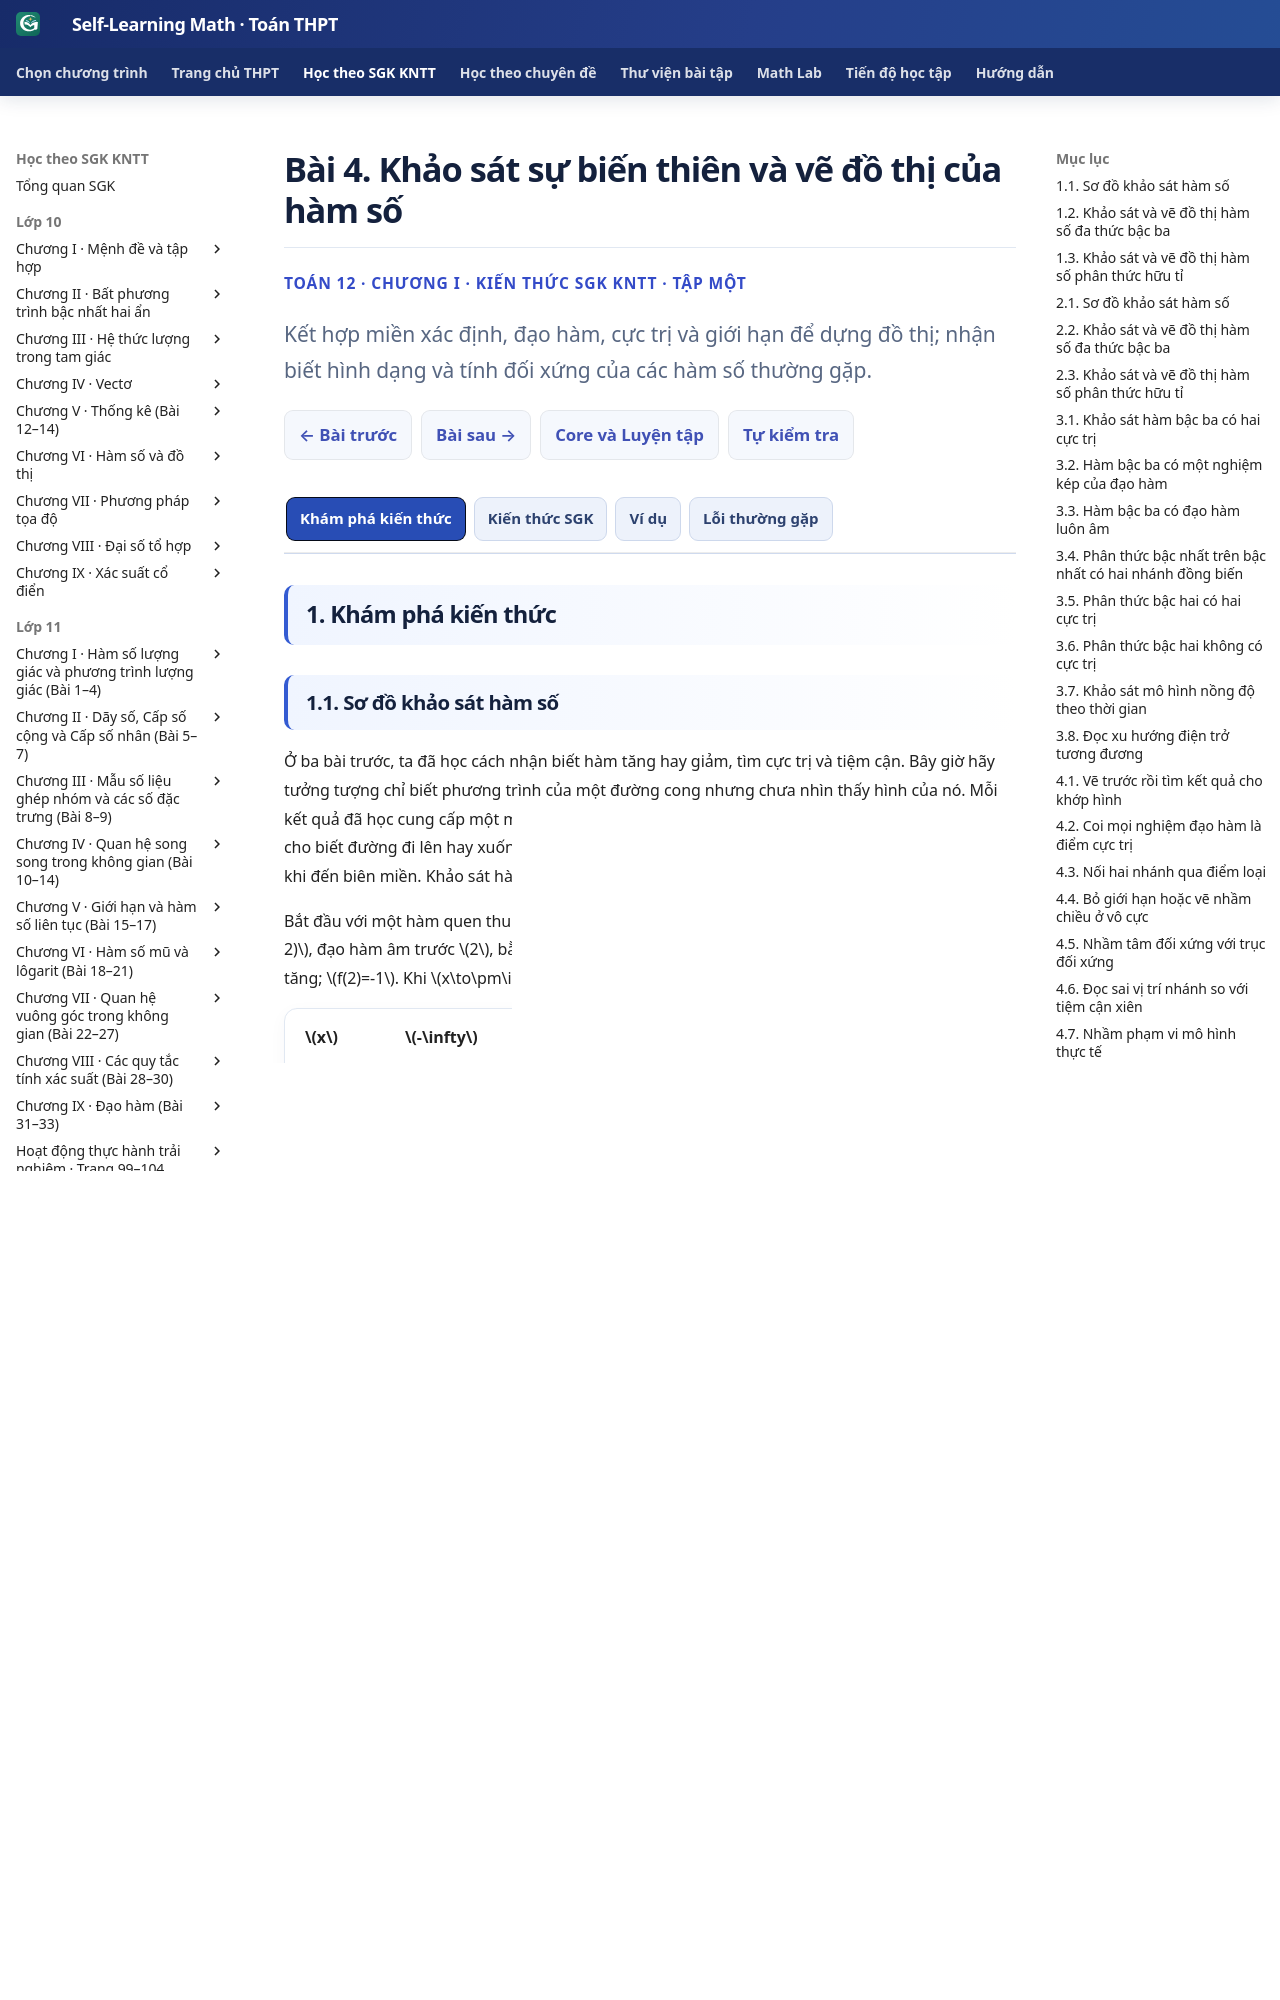

repository: TMA2015/self-learning-math · page: thpt-preview/sgk/lop-12/chuong-i/bai-4/index.html · generator: mkdocs

# Bài 4. Khảo sát sự biến thiên và vẽ đồ thị của hàm số

<style>
.md-typeset:has([data-g12-b04-knowledge]) .thpt-r4-knowledge-conclusion.thpt-r4-concept-card{background:#e8f7f2;border-color:#a9dccc;border-left-color:#087d69;color:#174137}
.md-typeset:has([data-g12-b04-knowledge]) .thpt-r4-knowledge-conclusion.thpt-r4-rule-card{background:#eaf1fc;border-color:#a5bee5;border-left-color:#4879c2;color:#193d66}
[data-md-color-scheme="slate"] .md-typeset:has([data-g12-b04-knowledge]) .thpt-r4-knowledge-conclusion.thpt-r4-concept-card{background:#193d36;border-color:#447e70;border-left-color:#76dfc7;color:#e9fff7}
[data-md-color-scheme="slate"] .md-typeset:has([data-g12-b04-knowledge]) .thpt-r4-knowledge-conclusion.thpt-r4-rule-card{background:#203551;border-color:#45658a;border-left-color:#8cb4ed;color:#ecf5ff}
</style>

<div class="thpt-r4-screen" data-thpt-r4 data-g12-b04-knowledge>
<p class="thpt-r4-eyebrow">TOÁN 12 · CHƯƠNG I · KIẾN THỨC SGK KNTT · TẬP MỘT</p>
<p class="thpt-r4-lead">Kết hợp miền xác định, đạo hàm, cực trị và giới hạn để dựng đồ thị; nhận biết hình dạng và tính đối xứng của các hàm số thường gặp.</p>
<nav class="thpt-r4-lesson-tabs"><a href="../">Chương I</a><a href="../bai-3/">Bài trước</a><a href="../luyen-tap/#b04-core">Core/Luyện tập</a><a href="../bai-5/">Bài tiếp theo</a></nav>
</div>

=== "Khám phá kiến thức"

    ### 1.1. Sơ đồ khảo sát hàm số

    Ở ba bài trước, ta đã học cách nhận biết hàm tăng hay giảm, tìm cực trị và tiệm cận. Bây giờ hãy tưởng tượng chỉ biết phương trình của một đường cong nhưng chưa nhìn thấy hình của nó. Mỗi kết quả đã học cung cấp một mảnh thông tin: miền xác định cho biết nơi có thể vẽ; dấu đạo hàm cho biết đường đi lên hay xuống; cực trị cho biết vị trí đổi chiều; giới hạn cho biết đường sẽ đi đâu khi đến biên miền. Khảo sát hàm số là ghép các thông tin này lại trước khi vẽ.

    Bắt đầu với một hàm quen thuộc \(f(x)=x^2-4x+3\). Hàm xác định trên \(\mathbb R\). Vì \(f'(x)=2(x-2)\), đạo hàm âm trước \(2\), bằng \(0\) tại \(2\) và dương sau \(2\). Hàm giảm tới \(x=2\), sau đó tăng; \(f(2)=-1\). Khi \(x\to\pm\infty\), \(f(x)\to+\infty\). Bảng biến thiên tập hợp các kết quả vừa tìm:

    | \(x\) | \(-\infty\) | \((-\infty;2)\) | \(2\) | \((2;+\infty)\) | \(+\infty\) |
    | :-- | :--: | :--: | :--: | :--: | :--: |
    | \(f'\) | | \(-\) | \(0\) | \(+\) | |
    | \(f\) | \(+\infty\) | ↘ | \(-1\) | ↗ | \(+\infty\) |

    Để đặt đúng vị trí đường cong trên hệ trục, ta tính thêm \(f(0)=3\) và giải \(f(x)=0\): \((x-1)(x-3)=0\). Vậy giao với hai trục lần lượt là \((0;3)\), \((1;0)\), \((3;0)\). Viết \(f(x)=(x-2)^2-1\) còn cho thấy đồ thị đối xứng qua đường \(x=2\).

    <figure class="thpt-r4-plot thpt-r4-calculus-figure"><img loading="lazy" src="../../../../../assets/images/thpt/G12_B04_FIG03_QUADRATIC_AUTHORING_20261124.svg" alt="Parabol đi xuống tới đỉnh (2;−1) rồi đi lên, cắt trục hoành tại 1 và 3, đối xứng qua x=2"><figcaption>Đối chiếu lần lượt bảng biến thiên, đỉnh, các giao điểm và trục đối xứng với đường cong. Không cần tính thật nhiều điểm để biết hình dạng chung.</figcaption></figure>

    Điều quan trọng là **bảng biến thiên không phải hình vẽ**. Nó cho chiều biến thiên và giá trị ở các mốc, nhưng để dựng đường cong, ta còn cần đặt các điểm đặc biệt, vẽ tiệm cận nếu có và lưu ý sự đối xứng. Đồ thị phải nhất quán với tất cả thông tin đó.

    **Vận dụng.** Khảo sát \(g(x)=-x^2+2x+3\) và phác đồ thị trên giấy.

    ??? question "Đối chiếu"

        \(D=\mathbb R,\ g'=-2(x-1)\). Hàm tăng trên \((-\infty;1)\), giảm trên \((1;+\infty)\), cực đại bằng \(g(1)=4\). Hai giới hạn ở vô cực đều là \(-\infty\).

        | \(x\) | \(-\infty\) | \((-\infty;1)\) | \(1\) | \((1;+\infty)\) | \(+\infty\) |
        | :-- | :--: | :--: | :--: | :--: | :--: |
        | \(g'\) | | \(+\) | \(0\) | \(-\) | |
        | \(g\) | \(-\infty\) | ↗ | \(4\) | ↘ | \(-\infty\) |

        Giao \(Oy\) tại \((0;3)\), giao \(Ox\) tại \((-1;0),(3;0)\). Phác parabol mở xuống qua các điểm này, đỉnh \((1;4)\), đối xứng qua \(x=1\).

        <figure class="thpt-r4-plot thpt-r4-calculus-figure"><img loading="lazy" src="../../../../../assets/images/thpt/G12_B04_FIG07_CHECK_QUADRATIC_20261124.svg" alt="Parabol mở xuống có đỉnh (1;4), cắt Ox tại −1,3 và Oy tại 3"><figcaption>Kiểm vị trí đỉnh, giao trục và hai nhánh.</figcaption></figure>

    ??? tip "Kiểm lỗi"

        Nếu phác parabol mở lên, hãy so dấu của \(g'\) tại \(0\) và \(2\) với hai mũi tên. Đỉnh \((1;4)\) phải nằm cao hơn các điểm lân cận.

    ### 1.2. Khảo sát và vẽ đồ thị hàm số đa thức bậc ba

    Với \(f(x)=ax^3+bx^2+cx+d\), \(a\ne0\), miền xác định luôn là \(\mathbb R\). Khi \(|x|\) rất lớn, số hạng \(ax^3\) chi phối chiều đi của đồ thị. Nếu \(a>0\), đầu trái đi xuống \(-\infty\), đầu phải đi lên \(+\infty\); nếu \(a<0\) thì ngược lại. Đạo hàm là một tam thức bậc hai, nên cách xét dấu đã học giúp ta tìm hình dạng ở giữa hai đầu.

    Xét \(f(x)=x^3-3x^2\). Ta có \(f'=3x(x-2)\), với hai nghiệm \(0,2\). Vì đạo hàm dương ngoài hai nghiệm, âm ở giữa, hàm tăng, giảm rồi tăng. Tại \(0\), \(f(0)=0\) là giá trị cực đại; tại \(2\), \(f(2)=-4\) là giá trị cực tiểu.

    | \(x\) | \(-\infty\) | \((-\infty;0)\) | \(0\) | \((0;2)\) | \(2\) | \((2;+\infty)\) | \(+\infty\) |
    | :-- | :--: | :--: | :--: | :--: | :--: | :--: | :--: |
    | \(f'\) | | \(+\) | \(0\) | \(-\) | \(0\) | \(+\) | |
    | \(f\) | \(-\infty\) | ↗ | \(0\) | ↘ | \(-4\) | ↗ | \(+\infty\) |

    Phương trình \(f(x)=x^2(x-3)=0\) cho hai giao điểm với \(Ox\): \((0;0)\), \((3;0)\). Gần \(0\), \(x^2(x-3)\) âm ở cả hai phía trừ chính \(0\); do đó đồ thị chạm trục rồi quay xuống, không xuyên qua trục. Qua \(3\), dấu của hàm đổi nên đồ thị cắt trục.

    <figure class="thpt-r4-plot thpt-r4-calculus-figure"><img loading="lazy" src="../../../../../assets/images/thpt/G12_B04_FIG02_CUBIC_SURVEY_R00.svg" alt="Đồ thị x³−3x² có cực đại (0;0), cực tiểu (2;−4), tâm (1;−2), giao trục hoành tại 0 và 3"><figcaption>So hình với bảng: tăng tới \((0;0)\), giảm tới \((2;-4)\), rồi tăng qua \((3;0)\). Hai điểm cực trị đối xứng nhau qua \(I(1;-2)\).</figcaption></figure>

    Vì sao \(I(1;-2)\) là tâm? Ta đặt \(x=1+u\), khi đó \(f(1+u)=u^3-3u-2\), nên \(f(1+u)+f(1-u)=-4=2f(1)\). Hai điểm có hoành độ đối xứng qua \(1\) có trung điểm đúng \(I\). Tổng quát, khi tịnh tiến hệ tọa độ về \(x_0=-b/(3a)\), số hạng bậc hai biến mất; phần phụ thuộc vào hoành độ mới chỉ còn các lũy thừa lẻ. Đó là lý do đồ thị bậc ba có tâm \(I(x_0;f(x_0))\). Cũng có thể tìm \(x_0\) bằng cách giải \(f''(x)=6ax+2b=0\).

    Không phải đồ thị bậc ba nào cũng có hai cực trị. Chẳng hạn \(y=x^3+x\) có \(y'=3x^2+1>0\) trên \(\mathbb R\), do đó đồng biến trên toàn trục số và không có cực trị.

    | \(x\) | \(-\infty\) | | \(+\infty\) |
    | :-- | :--: | :--: | :--: |
    | \(y'\) | | \(+\) | |
    | \(y\) | \(-\infty\) | ↗ | \(+\infty\) |

    <figure class="thpt-r4-plot thpt-r4-calculus-figure"><img loading="lazy" src="../../../../../assets/images/thpt/G12_B04_FIG04_CUBIC_MONOTONE_AUTHORING_20261124.svg" alt="Đồ thị y=x³+x luôn đi lên, qua gốc tọa độ, có tâm đối xứng O"><figcaption>Hàm luôn tăng, qua \(O\), có tâm \(O\). Không cố tạo đỉnh hay đáy chỉ vì đây là hàm bậc ba.</figcaption></figure>

    Trường hợp đạo hàm có nghiệm kép cũng cần chú ý: \(y=x^3\) có \(y'=3x^2\ge0\), bằng \(0\) duy nhất tại \(0\), nhưng không đổi dấu; hàm vẫn đồng biến trên \(\mathbb R\). Các hàm bậc ba không có tiệm cận, vì chúng liên tục trên \(\mathbb R\) và khi đi ra xa, phần bậc ba không thể tiến sát một đường thẳng.

    **Vận dụng.** Khảo sát và phác đồ thị \(y=-x^3+3x\). Tìm cả tâm đối xứng.

    ??? question "Đối chiếu"
